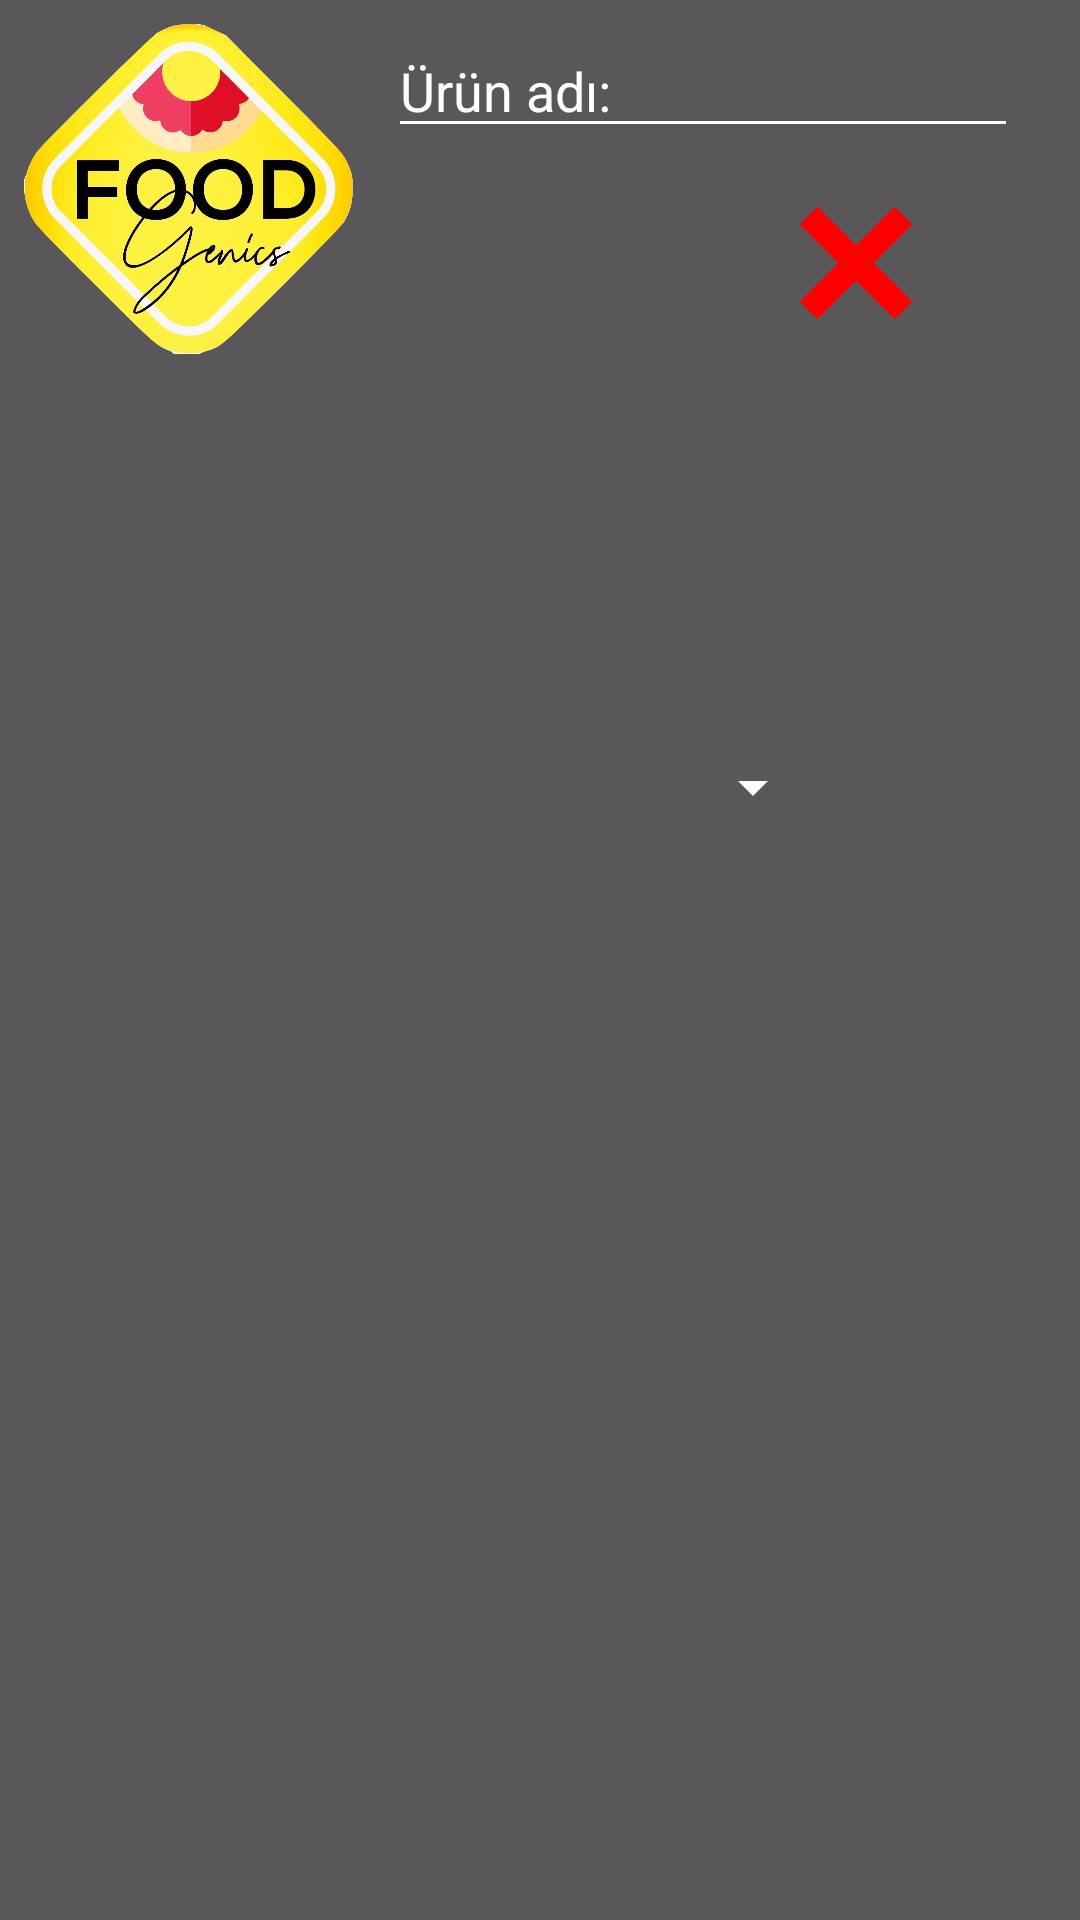

Reconstruct the res/layout file that produces this screen, plus the resources it refers to.
<!-- AndroidManifest.xml: application theme AppTheme -->
<!-- res/layout/gelenurunler_tek_satir.xml -->
<?xml version="1.0" encoding="utf-8"?>
<androidx.constraintlayout.widget.ConstraintLayout xmlns:android="http://schemas.android.com/apk/res/android"
    xmlns:app="http://schemas.android.com/apk/res-auto"
    xmlns:tools="http://schemas.android.com/tools"
    android:layout_width="match_parent"
    android:layout_height="wrap_content"
    android:background="#595759">

    <ImageView
        android:id="@+id/gelen_urun_resim"
        android:layout_width="110dp"
        android:layout_height="110dp"
        android:layout_marginStart="8dp"
        android:layout_marginTop="8dp"
        android:layout_marginEnd="8dp"
        android:layout_marginBottom="8dp"
        app:layout_constraintBottom_toBottomOf="parent"
        app:layout_constraintEnd_toEndOf="parent"
        app:layout_constraintHorizontal_bias="0.0"
        app:layout_constraintStart_toStartOf="parent"
        app:layout_constraintTop_toTopOf="parent"
        app:layout_constraintVertical_bias="0.0"
        app:srcCompat="@drawable/logo" />

    <EditText
        android:id="@+id/gelen_urun_adi"
        android:layout_width="wrap_content"
        android:layout_height="wrap_content"
        android:layout_marginStart="8dp"
        android:layout_marginEnd="8dp"
        android:backgroundTint="#ffffff"
        android:ems="10"
        android:hint="Ürün adı:"
        android:inputType="textPersonName"
        android:textColor="#ffffff"
        android:textColorHint="#ffffff"
        app:layout_constraintEnd_toEndOf="parent"
        app:layout_constraintHorizontal_bias="0.203"
        app:layout_constraintStart_toEndOf="@+id/gelen_urun_resim"
        app:layout_constraintTop_toTopOf="@+id/gelen_urun_resim" />

    <ImageView
        android:id="@+id/gelen_urun_gonder_img"
        android:layout_width="40dp"
        android:layout_height="40dp"
        app:layout_constraintBottom_toBottomOf="@+id/gelen_urun_resim"
        app:layout_constraintEnd_toEndOf="parent"
        app:layout_constraintHorizontal_bias="1.0"
        app:layout_constraintStart_toEndOf="@+id/gelen_urun_resim"
        app:layout_constraintTop_toBottomOf="@+id/gelen_urun_adi"
        app:layout_constraintVertical_bias="0.64"
        app:srcCompat="@drawable/sendicon" />

    <ImageView
        android:id="@+id/gelen_urun_sil_img"
        android:layout_width="40dp"
        android:layout_height="40dp"
        app:layout_constraintBottom_toBottomOf="@+id/gelen_urun_gonder_img"
        app:layout_constraintEnd_toStartOf="@+id/gelen_urun_gonder_img"
        app:layout_constraintHorizontal_bias="0.909"
        app:layout_constraintStart_toEndOf="@+id/gelen_urun_resim"
        app:layout_constraintTop_toTopOf="@+id/gelen_urun_gonder_img"
        app:layout_constraintVertical_bias="0.0"
        app:srcCompat="@drawable/wrong" />

    <Spinner
        android:id="@+id/spinnerhalay"
        android:layout_width="148dp"
        android:layout_height="43dp"
        android:layout_marginEnd="8dp"
        android:backgroundTint="#ffffff"
        app:layout_constraintBottom_toBottomOf="parent"
        app:layout_constraintEnd_toEndOf="parent"
        app:layout_constraintHorizontal_bias="0.105"
        app:layout_constraintStart_toEndOf="@+id/gelen_urun_resim"
        app:layout_constraintTop_toBottomOf="@+id/gelen_urun_adi"
        app:layout_constraintVertical_bias="0.35000002" />

</androidx.constraintlayout.widget.ConstraintLayout>
<!-- resources referenced by this layout -->
<resources>
  <!-- drawable logo: png bitmap (drawable-v24, 718400 bytes) -->
  <!-- drawable wrong: png bitmap (drawable, 3623 bytes) -->
  <style name="AppTheme" parent="Theme.AppCompat.Light.NoActionBar">
          
          <item name="colorPrimary">@color/colorPrimary</item>
          <item name="colorPrimaryDark">@color/colorPrimaryDark</item>
          <item name="colorAccent">@color/colorAccent</item>
          <item name="autoCompleteTextViewStyle">@style/SearchAutoCompleteTextView</item>
  
      </style>
  <color name="colorPrimary">#6200EE</color>
  <color name="colorPrimaryDark">#595759</color>
  <color name="colorAccent">#03DAC5</color>
  <style name="SearchAutoCompleteTextView" parent="Widget.AppCompat.Light.AutoCompleteTextView">
          <item name="android:textColor">#ffffff</item>
          <item name="android:textColorHint">#ffffff</item>
      </style>
</resources>
